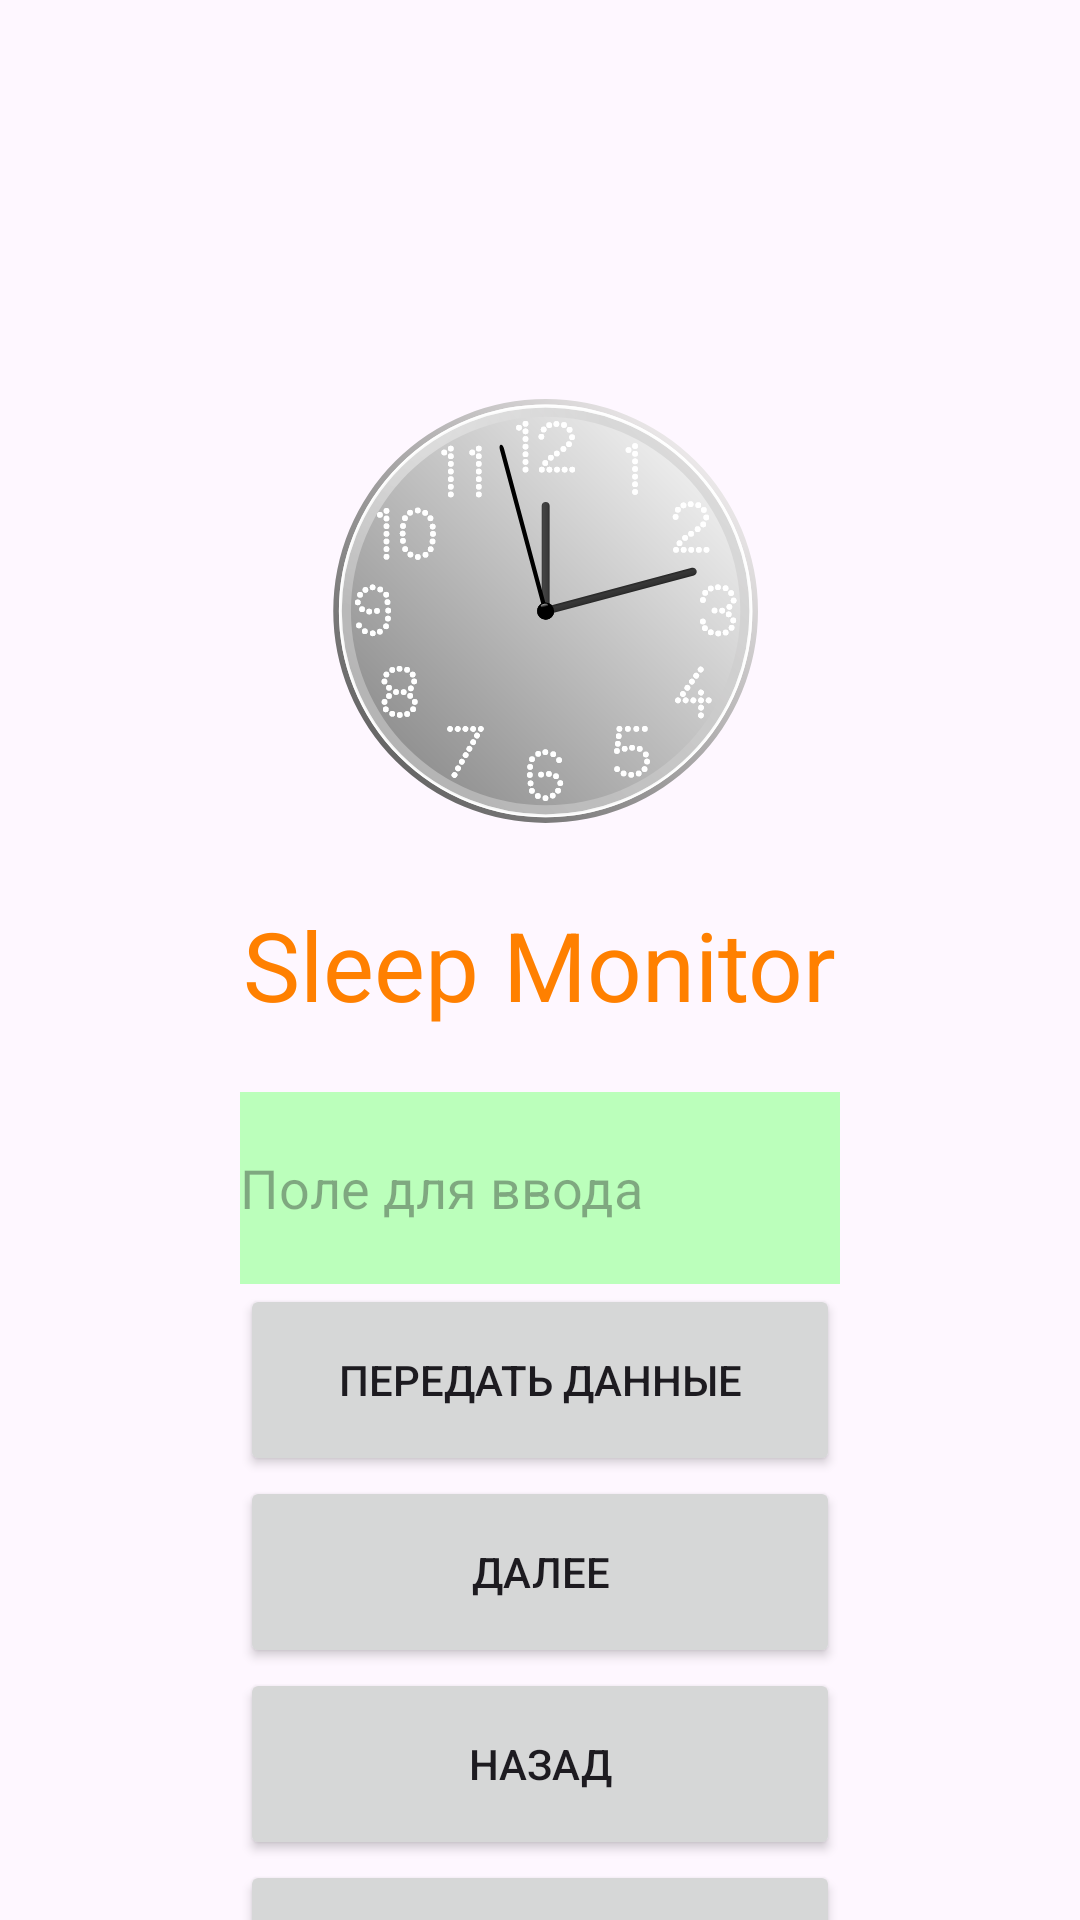

Here is an Android app screen rendered from its layout file. Give the layout XML and the strings, colors and styles it references.
<!-- AndroidManifest.xml: application theme Theme.MyApplication11 -->
<!-- res/layout/fragment_first.xml -->
<?xml version="1.0" encoding="utf-8"?>
<androidx.constraintlayout.widget.ConstraintLayout xmlns:android="http://schemas.android.com/apk/res/android"
    xmlns:app="http://schemas.android.com/apk/res-auto"
    xmlns:tools="http://schemas.android.com/tools"
    android:layout_width="match_parent"
    android:layout_height="match_parent"
    tools:context=".fragments.FirstFragment">
    <ImageView
        android:id="@+id/imageView"
        android:layout_width="145dp"
        android:layout_height="170dp"
        android:layout_marginTop="110dp"
        app:layout_constraintBottom_toTopOf="@id/TextView"
        app:layout_constraintEnd_toEndOf="parent"
        app:layout_constraintStart_toStartOf="parent"
        app:layout_constraintTop_toTopOf="parent"
        app:srcCompat="@drawable/clock"
        android:contentDescription="@string/todo" />
    <TextView
        android:id="@+id/TextView"
        android:layout_width="wrap_content"
        android:layout_height="wrap_content"
        android:layout_marginTop="300dp"
        android:text="@string/title_name1"
        android:textColor="@color/orange"
        android:textSize="@dimen/text_size"
        app:layout_constraintEnd_toEndOf="parent"
        app:layout_constraintStart_toStartOf="parent"
        app:layout_constraintTop_toTopOf="parent"
        app:layout_constraintTop_toBottomOf="@id/imageView"/>
    <LinearLayout
        android:id="@+id/linearLayout"
        android:layout_width="200dp"
        android:layout_height="320dp"
        android:layout_marginTop="64dp"
        android:orientation="vertical"
        app:layout_constraintEnd_toEndOf="parent"
        app:layout_constraintHorizontal_bias="0.5"
        app:layout_constraintStart_toStartOf="parent"
        app:layout_constraintTop_toTopOf="@id/TextView">
        <EditText
            android:id="@+id/editField"
            android:layout_width="match_parent"
            android:layout_height="64dp"
            android:background="@color/light_green"
            android:hint="@string/input_field"
            android:inputType="text"
            android:autofillHints="text" />
        <Button
            android:id="@+id/button"
            android:layout_width="match_parent"
            android:layout_height="64dp"
            android:text="@string/changeActivity"
            app:layout_constraintStart_toStartOf="parent" />
        <Button
            android:id="@+id/button1"
            android:layout_width="match_parent"
            android:layout_height="64dp"
            android:text="@string/next_button"
            app:layout_constraintStart_toStartOf="parent" />
        <Button
            android:id="@+id/button2"
            android:layout_width="match_parent"
            android:layout_height="64dp"
            android:text="@string/back_button"
            app:layout_constraintStart_toStartOf="parent" />
        <Button
            android:id="@+id/button3"
            android:layout_width="match_parent"
            android:layout_height="64dp"
            android:text="@string/log_button"
            app:layout_constraintEnd_toEndOf="parent"
            android:onClick="logClick"/>
    </LinearLayout>
    <androidx.fragment.app.FragmentContainerView
        android:layout_width="match_parent"
        android:layout_height="match_parent"
        android:id="@+id/fragment_container_view1"/>

</androidx.constraintlayout.widget.ConstraintLayout>
<!-- resources referenced by this layout -->
<resources>
  <color name="light_green">#BBFFBB</color>
  <color name="orange">#FF8000</color>
  <dimen name="text_size">32sp</dimen>
  <!-- drawable clock: vector/xml drawable (drawable, 39379 chars, omitted) -->
  <string name="back_button">Назад</string>
  <string name="changeActivity">Передать данные</string>
  <string name="input_field">Поле для ввода</string>
  <string name="log_button">Вывод в Log</string>
  <string name="next_button">Далее</string>
  <string name="title_name1">Sleep Monitor</string>
  <string name="todo">TODO</string>
  <style name="Theme.MyApplication11" parent="Base.Theme.MyApplication11" />
  <style name="Base.Theme.MyApplication11" parent="Theme.Material3.DayNight.NoActionBar">
          
          
      </style>
</resources>
